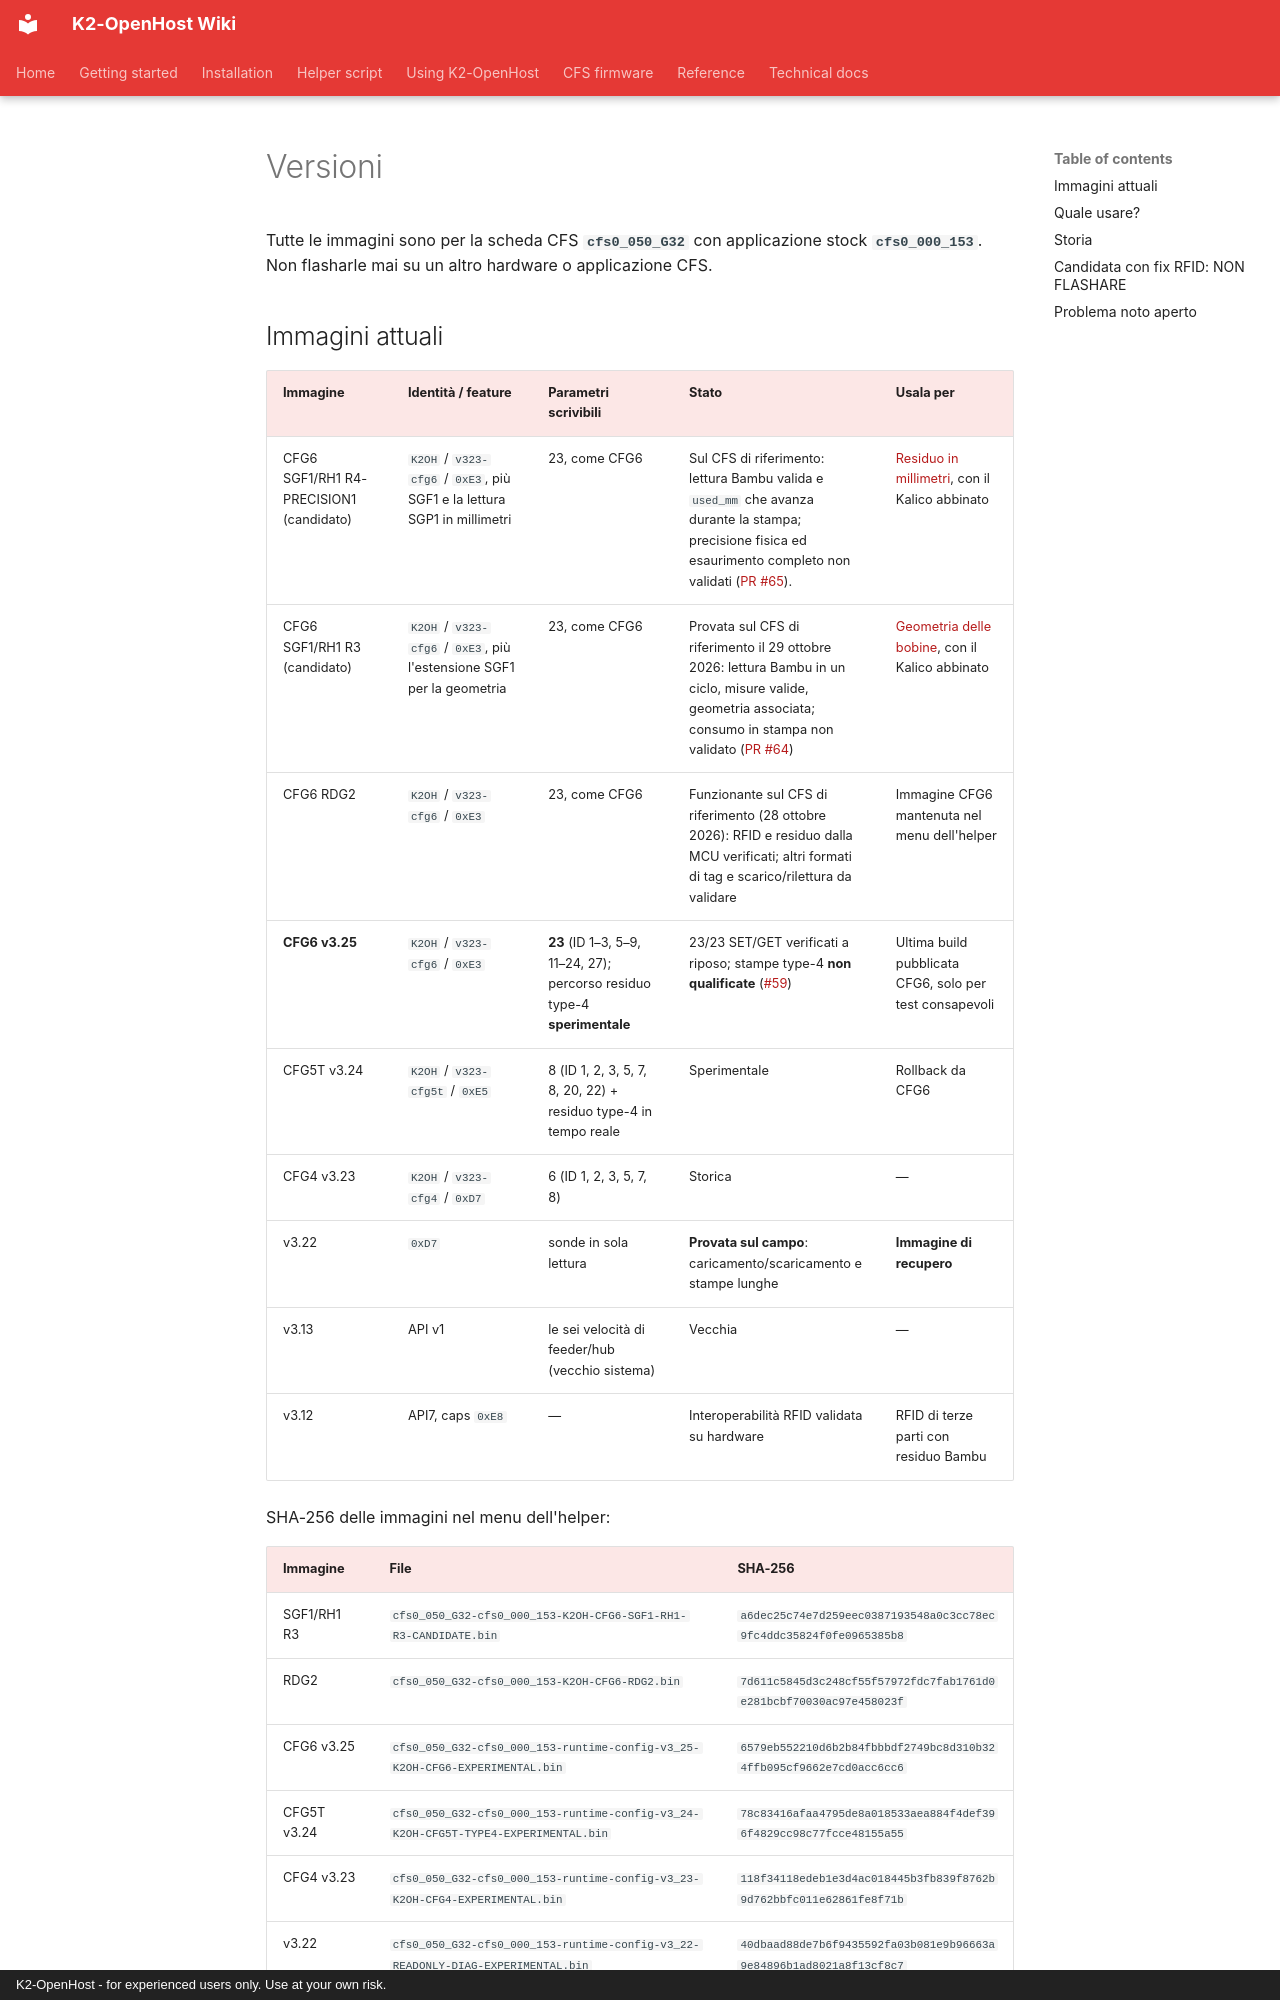

repository: MzTechnology97/K2-OpenHost · page: it/cfs-firmware/versions/index.html · generator: mkdocs · copyright: K2-OpenHost - for experienced users only. Use at your own risk.

# Versioni

Tutte le immagini sono per la scheda CFS **`cfs0_050_G32`** con applicazione stock **`cfs0_000_153`**. Non flasharle mai su un altro hardware o applicazione CFS.

## Immagini attuali

| Immagine | Identità / feature | Parametri scrivibili | Stato | Usala per |
| --- | --- | --- | --- | --- |
| CFG6 SGF1/RH1 R4-PRECISION1 (candidato) | `K2OH` / `v323-cfg6` / `0xE3`, più SGF1 e la lettura SGP1 in millimetri | 23, come CFG6 | Sul CFS di riferimento: lettura Bambu valida e `used_mm` che avanza durante la stampa; precisione fisica ed esaurimento completo non validati ([PR #65](https://github.com/MzTechnology97/k2-cfs-rfid-tools/pull/65)). | [Residuo in millimetri](remaining.md#residuo-in-millimetri-r4-precision1), con il Kalico abbinato |
| CFG6 SGF1/RH1 R3 (candidato) | `K2OH` / `v323-cfg6` / `0xE3`, più l'estensione SGF1 per la geometria | 23, come CFG6 | Provata sul CFS di riferimento il 29 ottobre 2026: lettura Bambu in un ciclo, misure valide, geometria associata; consumo in stampa non validato ([PR #64](https://github.com/MzTechnology97/k2-cfs-rfid-tools/pull/64)) | [Geometria delle bobine](spool-geometry.md), con il Kalico abbinato |
| CFG6 RDG2 | `K2OH` / `v323-cfg6` / `0xE3` | 23, come CFG6 | Funzionante sul CFS di riferimento (28 ottobre 2026): RFID e residuo dalla MCU verificati; altri formati di tag e scarico/rilettura da validare | Immagine CFG6 mantenuta nel menu dell'helper |
| **CFG6 v3.25** | `K2OH` / `v323-cfg6` / `0xE3` | **23** (ID 1–3, 5–9, 11–24, 27); percorso residuo type-4 **sperimentale** | 23/23 SET/GET verificati a riposo; stampe type-4 **non qualificate** ([#59](https://github.com/MzTechnology97/k2-cfs-rfid-tools/issues/59)) | Ultima build pubblicata CFG6, solo per test consapevoli |
| CFG5T v3.24 | `K2OH` / `v323-cfg5t` / `0xE5` | 8 (ID 1, 2, 3, 5, 7, 8, 20, 22) + residuo type-4 in tempo reale | Sperimentale | Rollback da CFG6 |
| CFG4 v3.23 | `K2OH` / `v323-cfg4` / `0xD7` | 6 (ID 1, 2, 3, 5, 7, 8) | Storica | — |
| v3.22 | `0xD7` | sonde in sola lettura | **Provata sul campo**: caricamento/scaricamento e stampe lunghe | **Immagine di recupero** |
| v3.13 | API v1 | le sei velocità di feeder/hub (vecchio sistema) | Vecchia | — |
| v3.12 | API7, caps `0xE8` | — | Interoperabilità RFID validata su hardware | RFID di terze parti con residuo Bambu |

SHA-256 delle immagini nel menu dell'helper:
